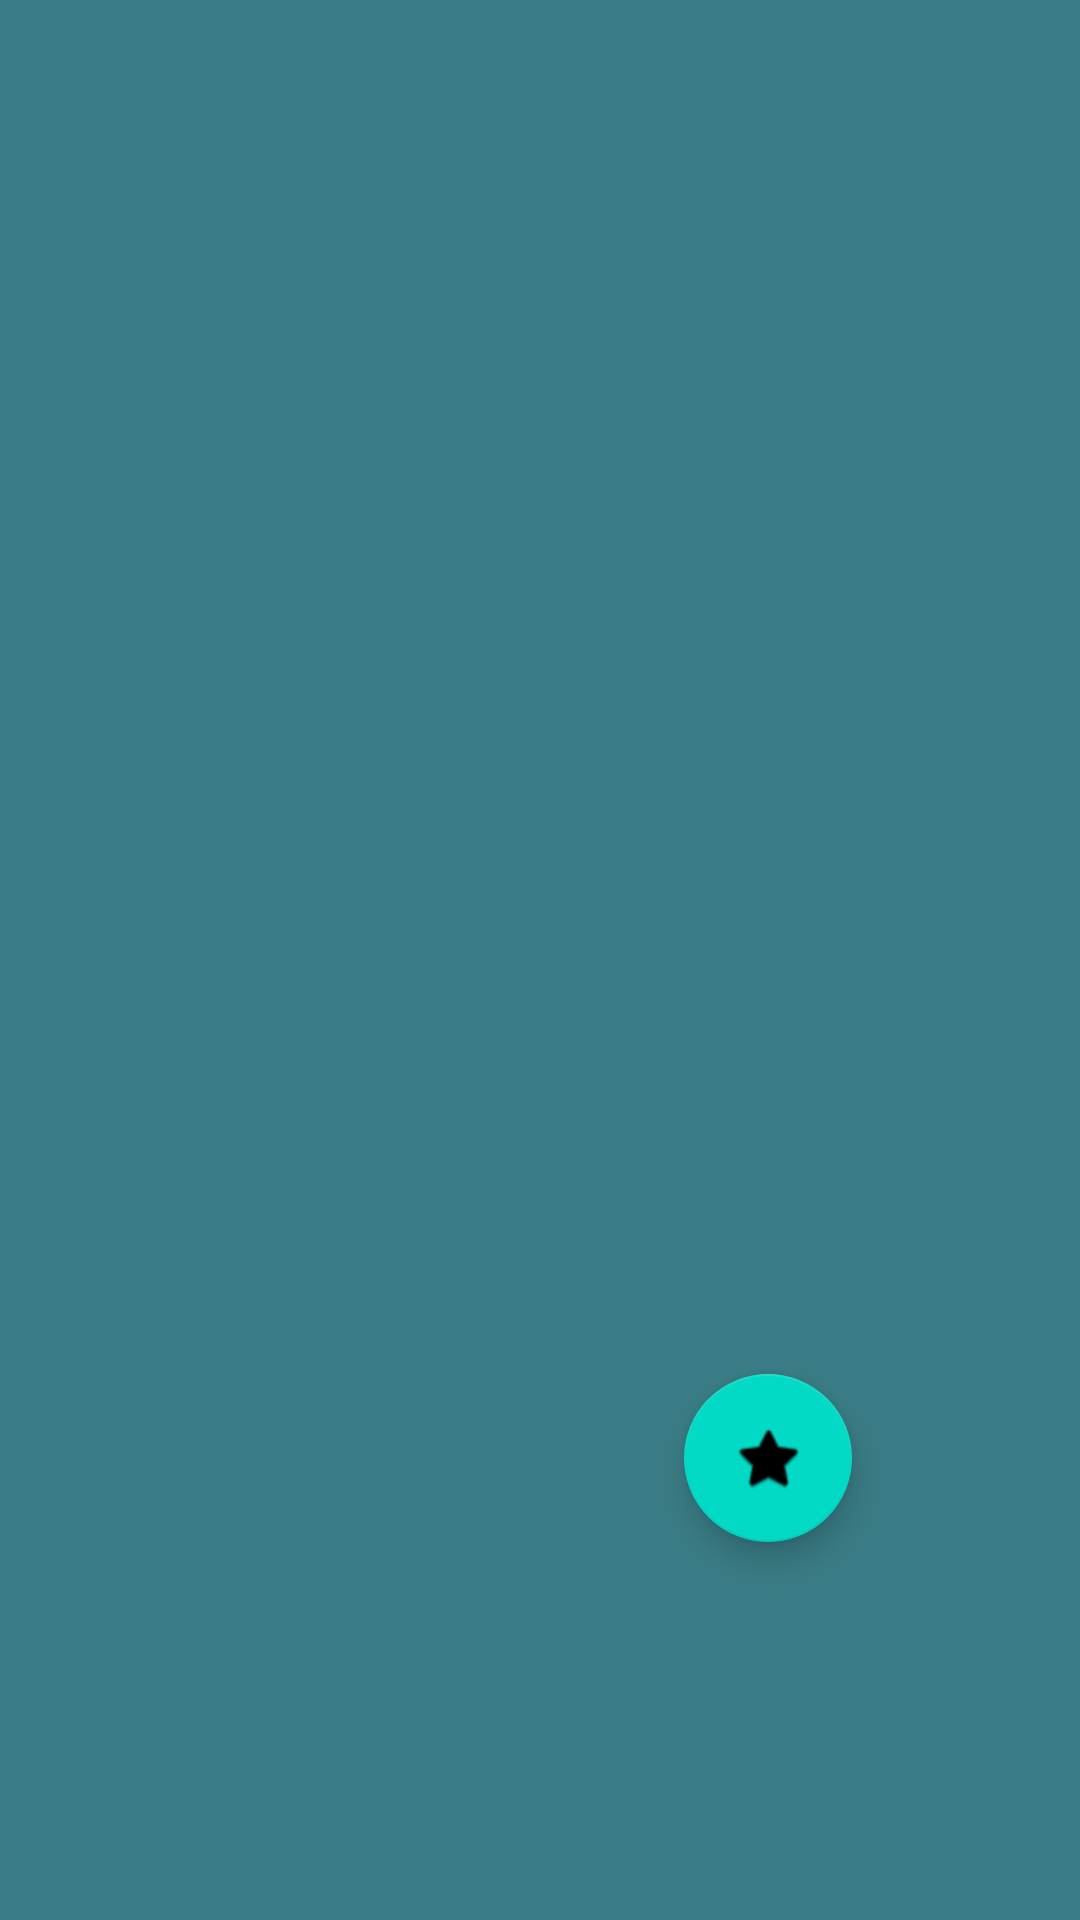

Produce the Android XML layout that renders to this screen, including the resource entries it uses.
<!-- AndroidManifest.xml: application theme Theme.LoginRegistro -->
<!-- res/layout/fragment_group_fragment.xml -->
<?xml version="1.0" encoding="utf-8"?>
<RelativeLayout  xmlns:android="http://schemas.android.com/apk/res/android"
    xmlns:app="http://schemas.android.com/apk/res-auto"
    xmlns:tools="http://schemas.android.com/tools"
    android:layout_width="match_parent"
    android:layout_height="match_parent"
    tools:context=".group_fragment"
    android:background="#3A7C85">


    <RelativeLayout
        android:layout_width="match_parent"
        android:layout_height="match_parent">

        <com.google.android.material.floatingactionbutton.FloatingActionButton
            android:id="@+id/new_group"
            android:layout_width="wrap_content"
            android:layout_height="wrap_content"
            android:layout_alignParentEnd="true"
            android:layout_alignParentBottom="true"
            android:layout_marginEnd="76dp"
            android:layout_marginBottom="126dp"
            android:clickable="true"
            android:src="@android:drawable/btn_star_big_on"
            app:layout_constraintBottom_toBottomOf="parent"
            app:layout_constraintEnd_toEndOf="parent"
            tools:ignore="SpeakableTextPresentCheck" />

        <androidx.recyclerview.widget.RecyclerView
            android:id="@+id/rv_salones"
            android:layout_width="337dp"
            android:layout_height="435dp"

            android:layout_alignParentStart="true"
            android:layout_alignParentTop="true"
            android:layout_alignParentBottom="true"
            android:layout_marginStart="58dp"
            android:layout_marginTop="92dp"
            android:layout_marginEnd="-11dp"
            android:layout_marginBottom="204dp"
            app:layoutManager="androidx.recyclerview.widget.LinearLayoutManager"
            app:layout_constraintBottom_toBottomOf="parent"
            app:layout_constraintEnd_toEndOf="parent"
            app:layout_constraintHorizontal_bias="0.957"
            app:layout_constraintStart_toStartOf="parent"
            app:layout_constraintTop_toTopOf="parent"
            app:layout_constraintVertical_bias="0.216">

        </androidx.recyclerview.widget.RecyclerView>

    </RelativeLayout>


</RelativeLayout>
<!-- resources referenced by this layout -->
<resources>
  <style name="Theme.LoginRegistro" parent="Theme.MaterialComponents.DayNight.DarkActionBar">
          
          <item name="colorPrimary">#FF4C4685</item>
          <item name="colorPrimaryVariant">#00BCD4</item>
          <item name="colorOnPrimary">@color/white</item>
          
          <item name="colorSecondary">@color/teal_200</item>
          <item name="colorSecondaryVariant">@color/teal_700</item>
          <item name="colorOnSecondary">@color/black</item>
          
          <item name="android:statusBarColor" tools:targetApi="l">?attr/colorPrimaryVariant</item>
          
      </style>
  <!-- not gathered from this repository: default colours our renderer supplied (Android Studio template values) -->
  <color name="teal_200">#FF03DAC5</color>
  <color name="teal_700">#FF018786</color>
  <color name="black">#FF000000</color>
  <color name="white">#FFFFFFFF</color>
</resources>
